50-way image classification set "dataset" from GitHub (atlan-antillia/sol4py); label vocabulary: 3x3 basketball, archery, artistic gymnastics, artistic swimming, athletics, badminton, baseball, basketball, beach volleyball, boxing, canoe slalom, canoe sprint, cycling BMX freestyle, cycling BMX racing, cycling mountain bike, cycling road, cycling track, diving, equestrian dressage, equestrian eventing, equestrian jumping, fencing, football, golf, handball, hockey, judo, karate kata, karate kumite, marathon swimming, modern pentathlon, rhythmic gymnastics, rowing, rugby, sailing, shooting, skateboarding, softball, sport climbing, surfing, swimming, table tennis, taekwondo, tennis, trampoline gymnastics, triathlon, volleyball, water polo, weightlifting, wrestling.

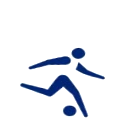
Label: football

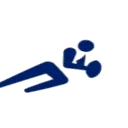
Label: rugby

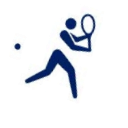
Label: tennis

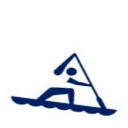
Label: canoe sprint

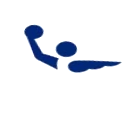
Label: water polo

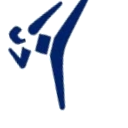
Label: taekwondo
